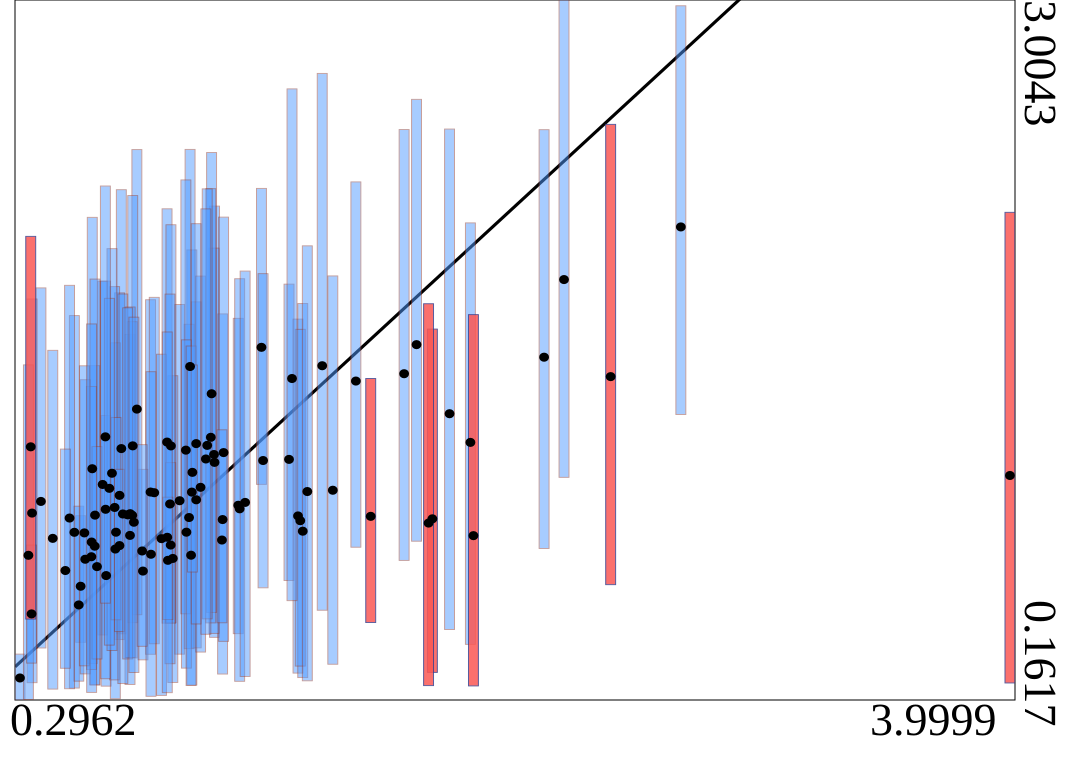

The data file committed next to this chart (first rows):
truth	estimates	95HPDlow	95HPDup
0.6056	1.037	0.426	1.862
0.6755	1.183	0.4305	2.234
0.2962	0.2512	0.1617	0.348
0.9393	1.006	0.2226	1.989
1.024	1.127	0.4162	2.167
0.7079	0.8302	0.2248	1.646
0.5232	0.6237	0.396	0.91
0.3747	0.9681	0.373	1.835
0.4997	0.8427	0.2103	1.723
1.2	1.594	1.037	2.239
0.9556	0.9747	0.3735	1.778
1.303	1.139	0.6468	1.85
0.9289	0.9027	0.3701	1.688
1.054	0.8945	0.2672	1.73
0.3415	0.9208	0.2321	1.79
1.337	0.9092	0.271	1.708
0.9327	1.516	0.7698	2.398
1.78	1.605	0.8066	2.601
0.6689	0.9927	0.4071	1.815
1.427	1.519	0.5263	2.706
1.467	1.014	0.307	1.884
0.6187	0.667	0.218	1.317
1.354	0.8473	0.2527	1.772
0.5761	0.7864	0.2236	1.519
1.113	0.9525	0.4311	1.712
0.5667	1.101	0.3096	2.122
0.653	0.7748	0.1667	1.612
0.7848	1.006	0.3475	1.787
0.8936	0.9709	0.348	1.768
0.577	0.9125	0.2226	1.871
0.5162	0.5478	0.2383	0.9488
1.058	1.166	0.4	2.123
2.769	2.083	1.321	2.981
0.7987	1.003	0.3901	1.797
0.8681	0.7366	0.233	1.479
0.6505	0.9436	0.2434	1.84
1.022	1.159	0.4322	1.997
0.7563	0.6853	0.3248	1.098
0.3279	0.7494	0.1639	1.523
1.553	1.457	0.7822	2.266
0.4818	0.9006	0.2076	1.846
1.345	0.8899	0.2995	1.667
0.8465	1.209	0.4739	2.156
1.314	1.467	0.5652	2.643
0.5634	0.7435	0.2859	1.435
0.917	1.176	0.5118	2.274
0.6812	0.9172	0.2285	1.811
0.5404	0.7333	0.2678	1.462
1.371	1.008	0.2397	2.006
0.9189	0.8432	0.2913	1.624
0.7864	0.7536	0.1768	1.495
4	1.073	0.2309	2.142
2.506	1.475	0.6301	2.499
0.7336	1.343	0.5081	2.397
0.861	1.194	0.4761	2.092
0.6167	0.9362	0.2481	1.863
1.052	0.8113	0.4753	1.259
0.419	0.8182	0.2061	1.582
0.3396	0.5114	0.3116	0.7909
0.6405	1.083	0.3627	1.995
... 40 more rows
